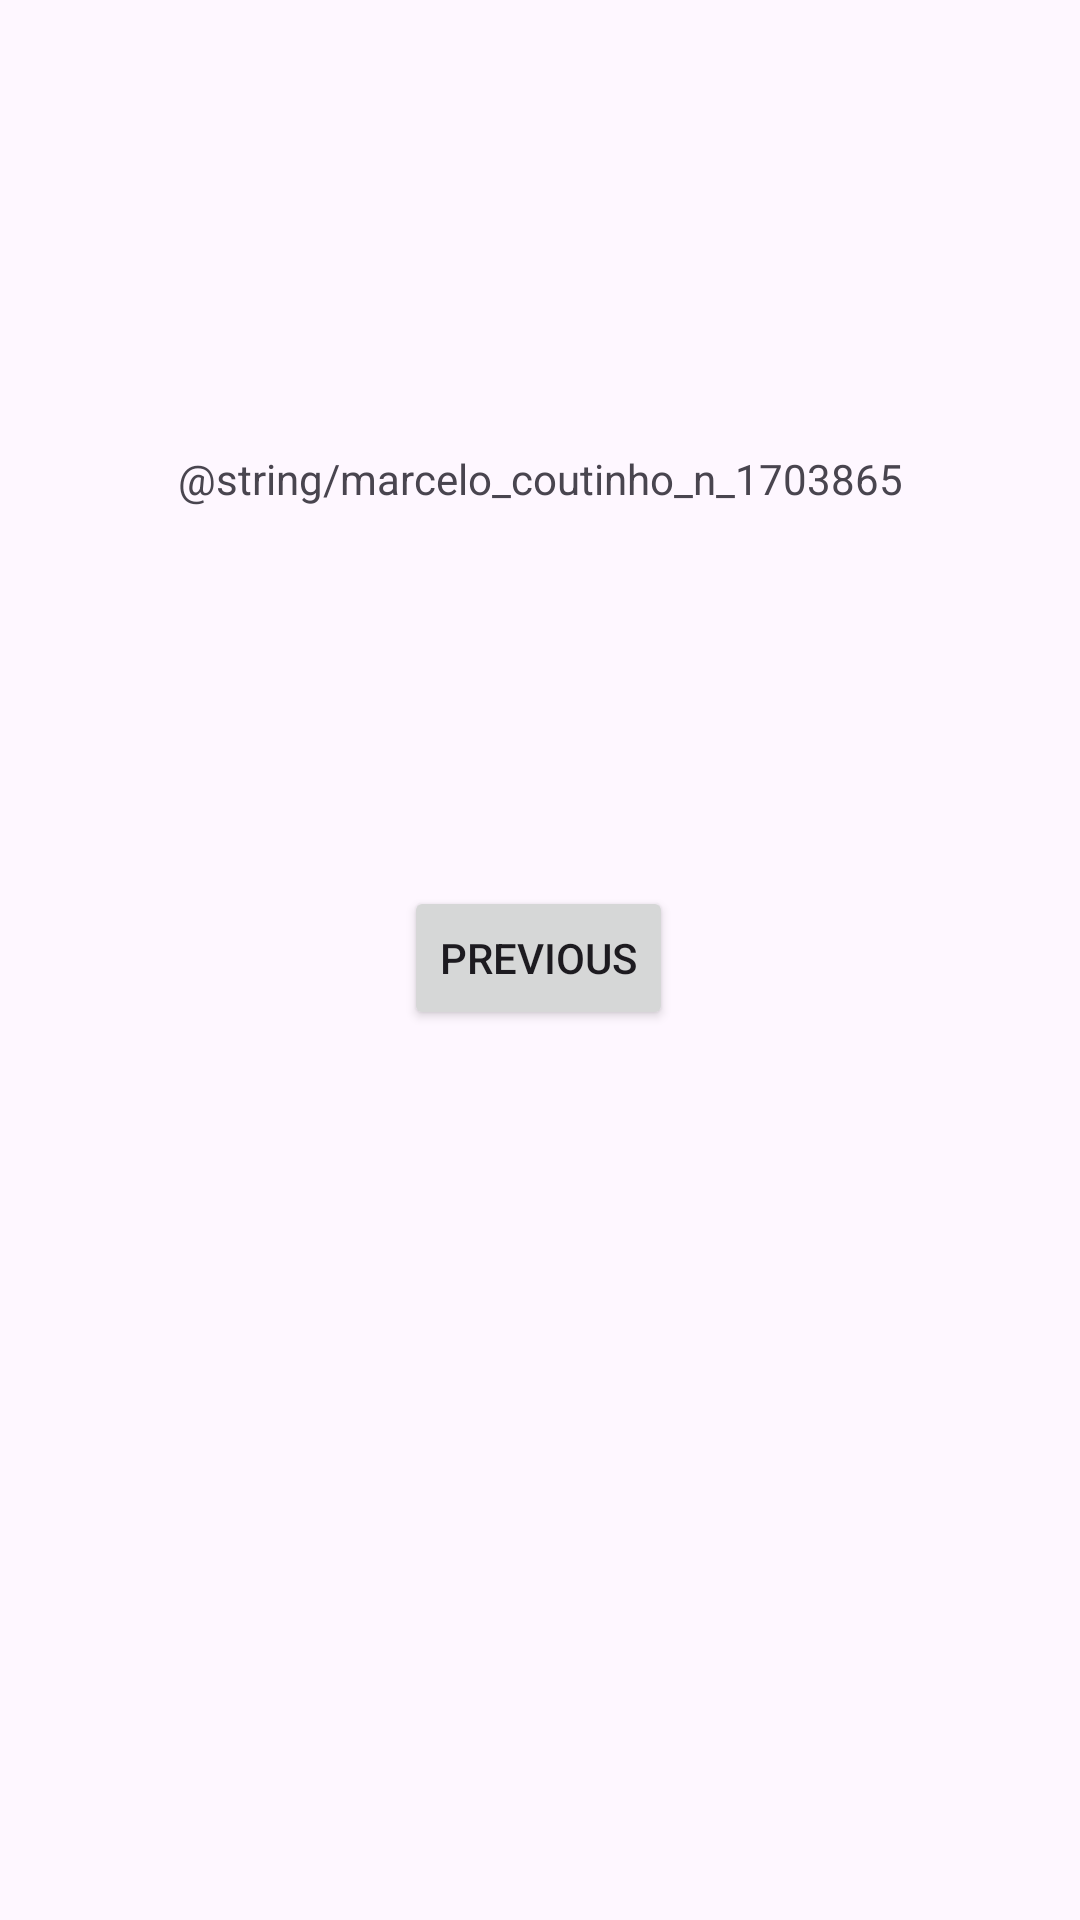

Here is an Android app screen rendered from its layout file. Give the layout XML and the strings, colors and styles it references.
<!-- AndroidManifest.xml: application theme Theme.Bebidas -->
<!-- res/layout/fragment_second.xml -->
<?xml version="1.0" encoding="utf-8"?>
<androidx.constraintlayout.widget.ConstraintLayout xmlns:android="http://schemas.android.com/apk/res/android"
    xmlns:app="http://schemas.android.com/apk/res-auto"
    xmlns:tools="http://schemas.android.com/tools"
    android:id="@+id/nestedScrollView"
    android:layout_width="match_parent"
    android:layout_height="match_parent"
    tools:context=".SecondFragment">

    <Button
        android:id="@+id/button_second"
        android:layout_width="wrap_content"
        android:layout_height="wrap_content"
        android:text="@string/previous"
        app:layout_constraintBottom_toBottomOf="parent"
        app:layout_constraintEnd_toEndOf="parent"
        app:layout_constraintHorizontal_bias="0.498"
        app:layout_constraintStart_toStartOf="parent"
        app:layout_constraintTop_toTopOf="parent"
        app:layout_constraintVertical_bias="0.499" />

    <TextView
        android:id="@+id/textView"
        android:layout_width="wrap_content"
        android:layout_height="wrap_content"
        android:layout_marginTop="150dp"
        android:text="@string/marcelo_coutinho_n_1703865"
        app:layout_constraintEnd_toEndOf="parent"
        app:layout_constraintStart_toStartOf="parent"
        app:layout_constraintTop_toTopOf="parent" />
</androidx.constraintlayout.widget.ConstraintLayout>
<!-- resources referenced by this layout -->
<resources>
  <string name="previous">Previous</string>
  <style name="Theme.Bebidas" parent="Base.Theme.Bebidas" />
  <style name="Base.Theme.Bebidas" parent="Theme.Material3.DayNight.NoActionBar">
          
          
      </style>
</resources>
